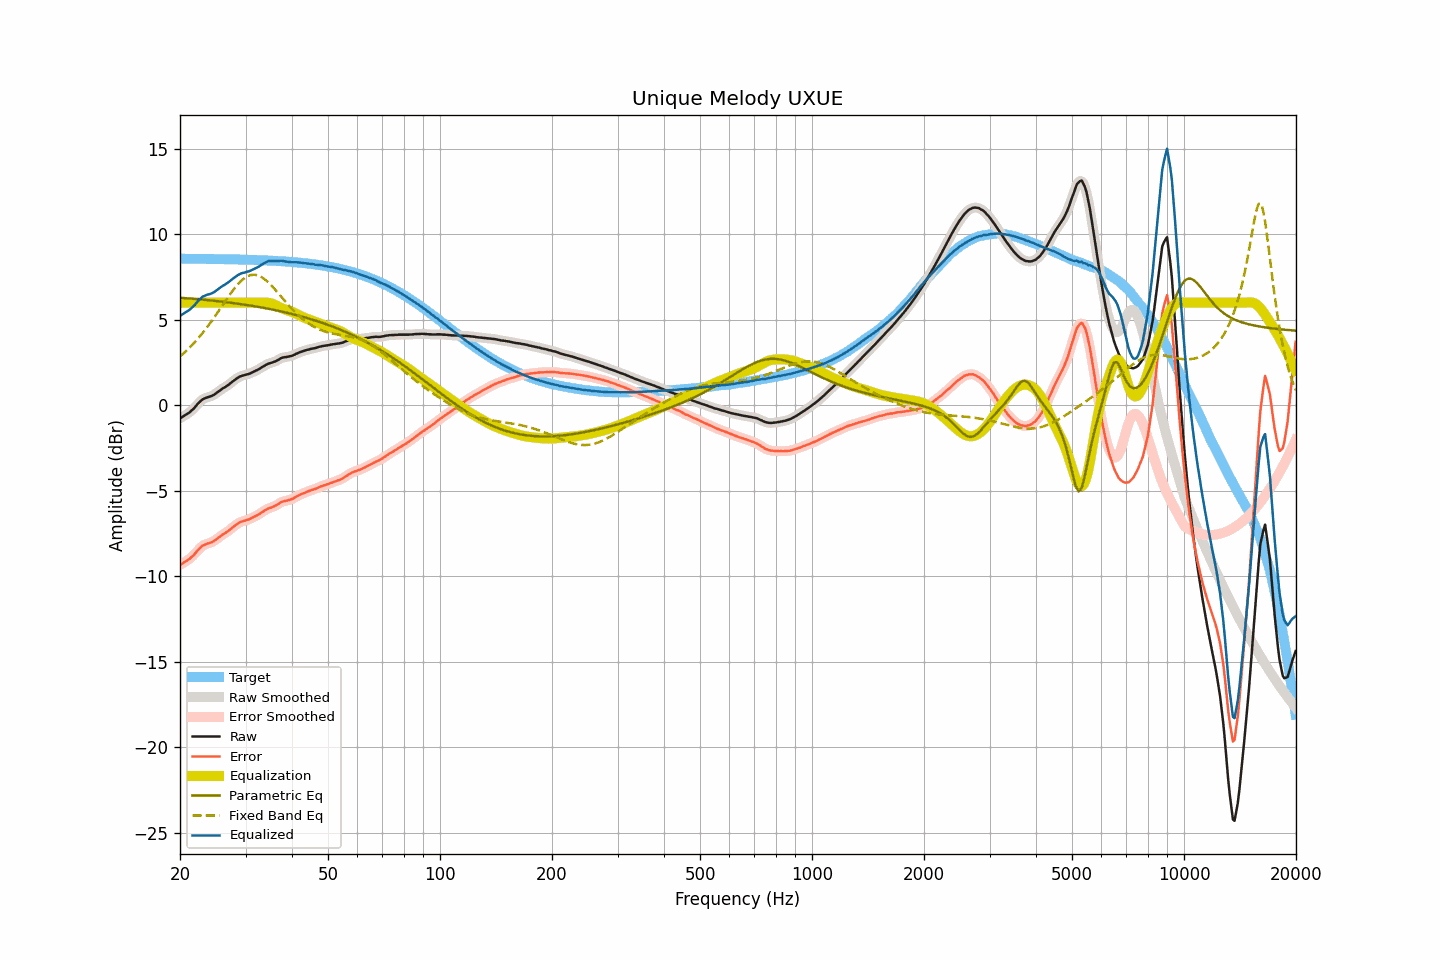

Data behind this chart, as committed beside it:
frequency, raw, smoothed, error, error_smoothed, equalization, parametric_eq, fixed_band_eq, equalized_raw, equalized_smoothed, target
20.00, -0.76, -0.76, -9.33, -9.34, 6.00, 6.29, 2.85, 5.24, 5.24, 8.57
20.20, -0.71, -0.71, -9.28, -9.28, 6.00, 6.28, 2.93, 5.29, 5.29, 8.57
20.40, -0.65, -0.65, -9.22, -9.22, 6.00, 6.28, 3.02, 5.35, 5.35, 8.57
20.61, -0.59, -0.59, -9.16, -9.16, 6.00, 6.27, 3.10, 5.41, 5.41, 8.57
20.81, -0.53, -0.53, -9.10, -9.10, 6.00, 6.26, 3.19, 5.47, 5.47, 8.57
21.02, -0.47, -0.47, -9.04, -9.04, 6.00, 6.25, 3.28, 5.53, 5.53, 8.57
21.23, -0.41, -0.40, -8.98, -8.97, 6.00, 6.25, 3.37, 5.59, 5.60, 8.57
21.44, -0.32, -0.33, -8.89, -8.90, 6.00, 6.24, 3.47, 5.68, 5.67, 8.57
21.66, -0.24, -0.24, -8.81, -8.81, 6.00, 6.23, 3.57, 5.76, 5.76, 8.57
21.87, -0.15, -0.14, -8.71, -8.70, 6.00, 6.22, 3.67, 5.85, 5.86, 8.57
22.09, -0.03, -0.03, -8.59, -8.60, 6.00, 6.21, 3.77, 5.97, 5.97, 8.56
22.31, 0.08, 0.07, -8.48, -8.49, 6.00, 6.21, 3.88, 6.08, 6.07, 8.56
22.54, 0.17, 0.18, -8.40, -8.39, 6.00, 6.20, 3.99, 6.17, 6.18, 8.56
22.76, 0.26, 0.26, -8.30, -8.30, 6.00, 6.19, 4.11, 6.26, 6.26, 8.56
22.99, 0.35, 0.33, -8.21, -8.23, 6.00, 6.18, 4.22, 6.35, 6.33, 8.56
23.22, 0.39, 0.39, -8.17, -8.17, 6.00, 6.17, 4.34, 6.39, 6.39, 8.56
23.45, 0.43, 0.43, -8.13, -8.13, 6.00, 6.16, 4.46, 6.43, 6.43, 8.56
23.69, 0.47, 0.46, -8.09, -8.10, 6.00, 6.15, 4.59, 6.47, 6.46, 8.56
23.92, 0.49, 0.49, -8.07, -8.06, 6.00, 6.14, 4.71, 6.49, 6.49, 8.56
24.16, 0.52, 0.52, -8.04, -8.03, 6.00, 6.13, 4.84, 6.52, 6.52, 8.56
24.40, 0.56, 0.56, -7.99, -7.99, 6.00, 6.12, 4.97, 6.56, 6.56, 8.55
24.65, 0.61, 0.61, -7.94, -7.94, 6.00, 6.11, 5.10, 6.61, 6.61, 8.55
24.89, 0.67, 0.67, -7.88, -7.88, 6.00, 6.10, 5.24, 6.67, 6.67, 8.55
25.14, 0.74, 0.74, -7.81, -7.81, 6.00, 6.09, 5.38, 6.74, 6.74, 8.55
25.39, 0.81, 0.81, -7.74, -7.74, 6.00, 6.08, 5.51, 6.81, 6.81, 8.55
25.65, 0.88, 0.88, -7.67, -7.67, 6.00, 6.07, 5.65, 6.88, 6.88, 8.55
25.91, 0.95, 0.94, -7.60, -7.60, 6.00, 6.06, 5.79, 6.95, 6.94, 8.55
26.16, 1.01, 1.01, -7.53, -7.54, 6.00, 6.05, 5.93, 7.01, 7.01, 8.54
26.43, 1.06, 1.07, -7.48, -7.48, 6.00, 6.04, 6.07, 7.06, 7.07, 8.54
26.69, 1.13, 1.12, -7.41, -7.42, 6.00, 6.03, 6.20, 7.13, 7.12, 8.54
26.96, 1.19, 1.19, -7.35, -7.35, 6.00, 6.02, 6.34, 7.19, 7.19, 8.54
27.23, 1.26, 1.26, -7.28, -7.28, 6.00, 6.00, 6.47, 7.26, 7.26, 8.54
27.50, 1.34, 1.34, -7.20, -7.20, 6.00, 5.99, 6.60, 7.34, 7.34, 8.54
27.77, 1.41, 1.41, -7.12, -7.12, 6.00, 5.98, 6.73, 7.41, 7.41, 8.53
28.05, 1.49, 1.48, -7.04, -7.05, 6.00, 5.97, 6.85, 7.49, 7.48, 8.53
28.33, 1.55, 1.55, -6.98, -6.98, 6.00, 5.95, 6.97, 7.55, 7.55, 8.53
28.62, 1.61, 1.61, -6.92, -6.91, 6.00, 5.94, 7.08, 7.61, 7.61, 8.53
28.90, 1.67, 1.66, -6.86, -6.86, 6.00, 5.93, 7.18, 7.67, 7.66, 8.53
29.19, 1.71, 1.71, -6.81, -6.82, 6.00, 5.91, 7.27, 7.71, 7.71, 8.52
29.48, 1.74, 1.74, -6.78, -6.78, 6.00, 5.90, 7.35, 7.74, 7.74, 8.52
29.78, 1.76, 1.76, -6.76, -6.75, 6.00, 5.89, 7.43, 7.76, 7.76, 8.52
30.08, 1.79, 1.79, -6.73, -6.73, 6.00, 5.87, 7.49, 7.79, 7.79, 8.52
30.38, 1.82, 1.81, -6.69, -6.70, 6.00, 5.86, 7.55, 7.82, 7.81, 8.51
30.68, 1.84, 1.85, -6.67, -6.66, 6.00, 5.84, 7.58, 7.84, 7.85, 8.51
30.99, 1.88, 1.88, -6.63, -6.63, 6.00, 5.83, 7.62, 7.88, 7.88, 8.51
31.30, 1.93, 1.92, -6.58, -6.58, 6.00, 5.81, 7.63, 7.93, 7.92, 8.50
31.61, 1.97, 1.97, -6.53, -6.53, 6.00, 5.80, 7.64, 7.97, 7.97, 8.50
31.93, 2.02, 2.02, -6.48, -6.48, 6.00, 5.78, 7.62, 8.02, 8.02, 8.50
32.24, 2.06, 2.06, -6.43, -6.43, 6.00, 5.77, 7.61, 8.06, 8.06, 8.49
32.57, 2.11, 2.11, -6.38, -6.38, 6.00, 5.75, 7.57, 8.11, 8.11, 8.49
32.89, 2.17, 2.17, -6.32, -6.32, 6.00, 5.73, 7.53, 8.17, 8.17, 8.49
33.22, 2.23, 2.23, -6.25, -6.26, 6.01, 5.72, 7.48, 8.23, 8.23, 8.48
33.55, 2.28, 2.28, -6.20, -6.20, 6.01, 5.70, 7.42, 8.29, 8.29, 8.48
33.89, 2.34, 2.34, -6.14, -6.14, 6.01, 5.68, 7.34, 8.35, 8.35, 8.48
34.23, 2.39, 2.39, -6.08, -6.08, 6.00, 5.66, 7.27, 8.39, 8.39, 8.47
34.57, 2.44, 2.43, -6.03, -6.04, 6.00, 5.64, 7.18, 8.43, 8.43, 8.47
34.92, 2.46, 2.46, -6.00, -6.00, 5.98, 5.63, 7.09, 8.44, 8.44, 8.46
35.27, 2.49, 2.49, -5.97, -5.97, 5.96, 5.61, 6.99, 8.44, 8.45, 8.46
35.62, 2.52, 2.52, -5.93, -5.93, 5.92, 5.59, 6.89, 8.44, 8.44, 8.45
35.97, 2.56, 2.56, -5.89, -5.89, 5.88, 5.57, 6.78, 8.44, 8.44, 8.45
... 635 more rows
